Dataset: dataset (GitHub, rizkiamirudin/klasifikasi-jenis-kopi). Classes: arabika, robusta coffee.

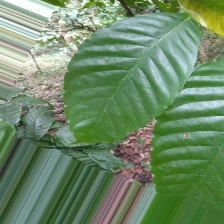
Label: robusta coffee

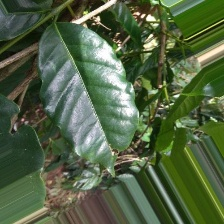
Label: arabika

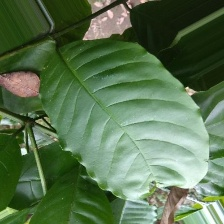
Label: robusta coffee

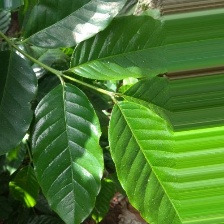
Label: arabika

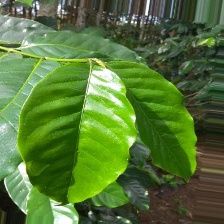
Label: arabika

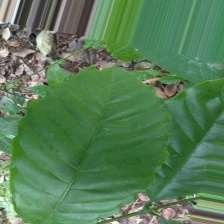
Label: robusta coffee
